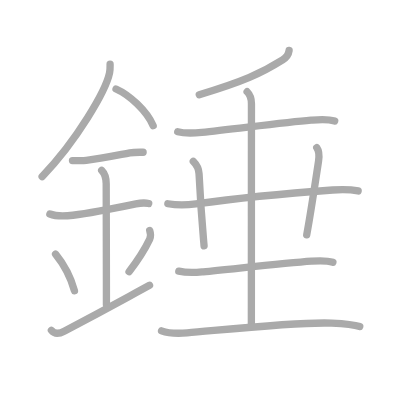
t = 0.00 s
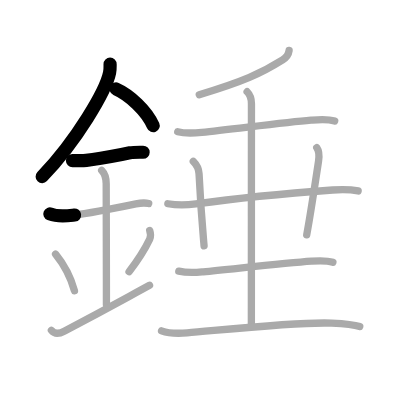
t = 3.25 s
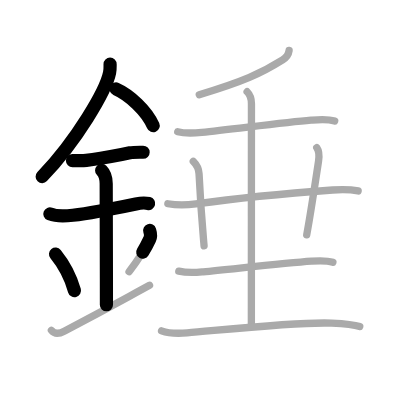
t = 6.50 s
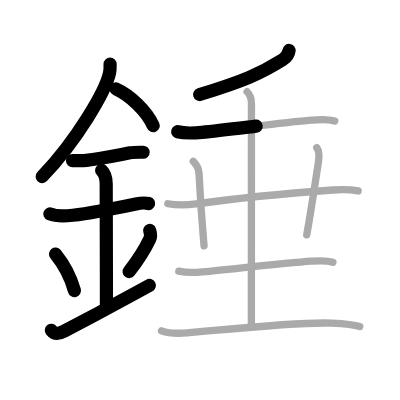
t = 9.50 s
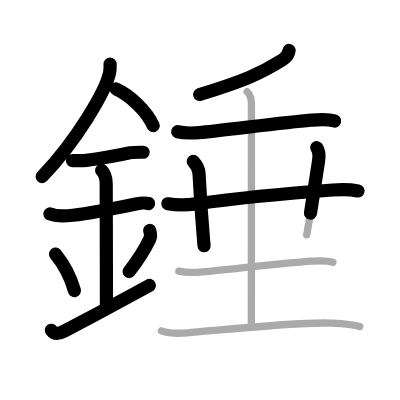
t = 12.75 s
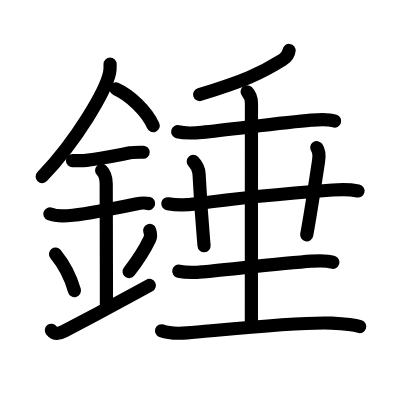
t = 16.00 s

The animated SVG that drew these frames (rendered in a browser with its animation timeline set to each time). Animation: 16 SMIL elements (animate=16); one cycle of 16.00 s.

<?xml version="1.0" standalone="no"?>
<!DOCTYPE svg PUBLIC "-//W3C//DTD SVG 1.1//EN"   "http://www.w3.org/Graphics/SVG/1.1/DTD/svg11.dtd">
<svg width="400px" height="400px"  version="1.1" xmlns="http://www.w3.org/2000/svg">
  <defs>
    <marker id="Triangle" viewBox="0 0 10 10" refX="0" refY="5" markerUnits="strokeWidth" markerWidth="3" style="stroke-opacity:0%;fill:#aaaaaa;" markerHeight="2" orient="auto">
      <path d="M 0 0 L 10 5 L 0 10 z" />
    </marker>
    
    <marker id="Arrow" viewBox="0 0 10 10" refX="5" refY="5" markerUnits="strokeWidth" markerWidth="1.8" style="stroke-opacity:0%;fill:#770000;" markerHeight="2" orient="auto">
      <path d="M 0 4 L 6 4 L 4 1 L 10 5 L 4 9 L 6 6 L 0 6 z" />
        <circle cx="5" cy="5" r="5" />
      </marker>
    
    <marker id="TriangleRed" viewBox="0 0 10 10" refX="0" refY="5" markerUnits="strokeWidth" markerWidth="3" style="stroke-opacity:0%;fill:#CC0000;" markerHeight="2" orient="auto">
      <path d="M 0 0 L 10 5 L 0 10 z" />
    </marker>
    
    <marker id="ArrowRed" viewBox="0 0 10 10" refX="5" refY="5" markerUnits="strokeWidth" markerWidth="1.8" style="stroke-opacity:0%;fill:#CC0000;" markerHeight="2" orient="auto">
      <path d="M 0 4 L 6 4 L 4 1 L 10 5 L 4 9 L 6 6 L 0 6 z" />
        <circle cx="5" cy="5" r="5" />
      </marker>
    
  </defs>
  
  <path style="fill:#ffffff; fill-opacity:100%; fill-rule:evenodd; stroke-width:0;" d="M 0 0 L 400px 0 L 400px 400px L 0 400px L 0 0" />

  <g transform="scale(3.6697247706422 3.6697247706422)">
<path style="fill:none; fill-opacity:0%; fill-rule:evenodd; stroke:#aaaaaa; stroke-opacity:100%; stroke-width: 1.5pt; stroke-linejoin:round; stroke-linecap:round;" d="M30 17.49c0 0.78 0.05 1.41-0.14 2.35c-1 4.9-8.98 18.53-18.38 28.28"></path>
<path style="fill:none; fill-opacity:0%; fill-rule:evenodd; stroke:#aaaaaa; stroke-opacity:100%; stroke-width: 1.5pt; stroke-linejoin:round; stroke-linecap:round;" d="M31.62 24.25c3.66 1.62 8.34 5.92 10.12 10"></path>
<path style="fill:none; fill-opacity:0%; fill-rule:evenodd; stroke:#aaaaaa; stroke-opacity:100%; stroke-width: 1.5pt; stroke-linejoin:round; stroke-linecap:round;" d="M19.75 43.75c1.24 0 2.52 0.1 3.76-0.05c3.74-0.45 7.37-1.2 11.87-2.05c1.12-0.21 2.49-0.16 3.62-0.16"></path>
<path style="fill:none; fill-opacity:0%; fill-rule:evenodd; stroke:#aaaaaa; stroke-opacity:100%; stroke-width: 1.5pt; stroke-linejoin:round; stroke-linecap:round;" d="M13.59 58.31c2.04 0.81 4.47 0.57 6.27 0.35c5.16-0.61 11.58-1.92 17.17-3.09c0.73-0.15 2.38-0.38 3.49-0.1"></path>
<path style="fill:none; fill-opacity:0%; fill-rule:evenodd; stroke:#aaaaaa; stroke-opacity:100%; stroke-width: 1.5pt; stroke-linejoin:round; stroke-linecap:round;" d="M27.7 46.44c0.99 0.99 1.24 2.06 1.24 3.64c0 4.35 0.06 19.79 0.06 32.98"></path>
<path style="fill:none; fill-opacity:0%; fill-rule:evenodd; stroke:#aaaaaa; stroke-opacity:100%; stroke-width: 1.5pt; stroke-linejoin:round; stroke-linecap:round;" d="M15.14 69.26c3.04 3.73 4.53 7.76 5.15 9.94"></path>
<path style="fill:none; fill-opacity:0%; fill-rule:evenodd; stroke:#aaaaaa; stroke-opacity:100%; stroke-width: 1.5pt; stroke-linejoin:round; stroke-linecap:round;" d="M40.79 62.8c0.23 0.71 0.27 1.8 0.01 2.35c-1.3 2.73-2.43 4.73-5.63 8.88"></path>
<path style="fill:none; fill-opacity:0%; fill-rule:evenodd; stroke:#aaaaaa; stroke-opacity:100%; stroke-width: 1.5pt; stroke-linejoin:round; stroke-linecap:round;" d="M14 90c1 1.25 2.21 0.93 3.5 0.25c11-5.75 12.25-6.5 23.25-12.5"></path>
<path style="fill:none; fill-opacity:0%; fill-rule:evenodd; stroke:#aaaaaa; stroke-opacity:100%; stroke-width: 1.5pt; stroke-linejoin:round; stroke-linecap:round;" d="M78.78 13.75c-0.16 1.25-0.79 1.93-1.76 2.54c-5.9 3.71-10.65 5.84-22.72 9.5"></path>
<path style="fill:none; fill-opacity:0%; fill-rule:evenodd; stroke:#aaaaaa; stroke-opacity:100%; stroke-width: 1.5pt; stroke-linejoin:round; stroke-linecap:round;" d="M48.43 35.9c2.32 0.6 4.69 0.36 6.59 0.17c7.86-0.8 22.27-2.67 29.74-3.32c2.12-0.19 4.38-0.44 6.44 0.24"></path>
<path style="fill:none; fill-opacity:0%; fill-rule:evenodd; stroke:#aaaaaa; stroke-opacity:100%; stroke-width: 1.5pt; stroke-linejoin:round; stroke-linecap:round;" d="M45.74 55.52c2.76 0.48 5.34 0.36 7.65 0.04c10.69-1.49 27.31-3.06 37.24-3.79c2.27-0.17 4.37-0.27 6.96 0.26"></path>
<path style="fill:none; fill-opacity:0%; fill-rule:evenodd; stroke:#aaaaaa; stroke-opacity:100%; stroke-width: 1.5pt; stroke-linejoin:round; stroke-linecap:round;" d="M52.67 44c0.92 0.92 1.52 2.42 1.57 3.34C54.75 57.5 55 60 55.61 67"></path>
<path style="fill:none; fill-opacity:0%; fill-rule:evenodd; stroke:#aaaaaa; stroke-opacity:100%; stroke-width: 1.5pt; stroke-linejoin:round; stroke-linecap:round;" d="M86.32 40.25c0.8 1.12 0.7 2.26 0.48 3.68c-1.49 9.83-2.05 13.7-3.22 20.07"></path>
<path style="fill:none; fill-opacity:0%; fill-rule:evenodd; stroke:#aaaaaa; stroke-opacity:100%; stroke-width: 1.5pt; stroke-linejoin:round; stroke-linecap:round;" d="M48.72 73.9c2.65 0.6 4.75 0.35 6.67 0.17c7.86-0.75 22.33-2.39 29.49-2.89c1.94-0.14 3.96-0.3 5.83 0.31"></path>
<path style="fill:none; fill-opacity:0%; fill-rule:evenodd; stroke:#aaaaaa; stroke-opacity:100%; stroke-width: 1.5pt; stroke-linejoin:round; stroke-linecap:round;" d="M67.34 25c1.08 1.08 1.18 2.25 1.18 3.25c0 6.12-0.02 50.12-0.02 60.12"></path>
<path style="fill:none; fill-opacity:0%; fill-rule:evenodd; stroke:#aaaaaa; stroke-opacity:100%; stroke-width: 1.5pt; stroke-linejoin:round; stroke-linecap:round;" d="M44.02 90.15c1.98 0.72 4.8 0.74 6.98 0.56c9.01-0.74 30.75-3.09 39.38-2.65c2.05 0.1 5.71 0.29 7.65 0.93"></path>

<path style="fill:none; fill-opacity:0%; fill-rule:evenodd; stroke:#000000; stroke-opacity:100%; stroke-width: 2.7pt; stroke-linejoin:round; stroke-linecap:round;" d="M30 17.49c0 0.78 0.05 1.41-0.14 2.35c-1 4.9-8.98 18.53-18.38 28.28" pathLength="100" stroke-dashoffset="100" stroke-dasharray="100 105"><animate id="dashAnim1" attributeName="stroke-dashoffset" from="100" to="0" dur="1s" calcMode="linear" fill="freeze"/></path>
<path style="fill:none; fill-opacity:0%; fill-rule:evenodd; stroke:#000000; stroke-opacity:100%; stroke-width: 2.7pt; stroke-linejoin:round; stroke-linecap:round;" d="M31.62 24.25c3.66 1.62 8.34 5.92 10.12 10" pathLength="100" stroke-dashoffset="100" stroke-dasharray="100 105"><animate id="dashAnim2" attributeName="stroke-dashoffset" from="100" to="0" dur="1s" calcMode="linear" begin="dashAnim1.end" fill="freeze"/></path>
<path style="fill:none; fill-opacity:0%; fill-rule:evenodd; stroke:#000000; stroke-opacity:100%; stroke-width: 2.7pt; stroke-linejoin:round; stroke-linecap:round;" d="M19.75 43.75c1.24 0 2.52 0.1 3.76-0.05c3.74-0.45 7.37-1.2 11.87-2.05c1.12-0.21 2.49-0.16 3.62-0.16" pathLength="100" stroke-dashoffset="100" stroke-dasharray="100 105"><animate id="dashAnim3" attributeName="stroke-dashoffset" from="100" to="0" dur="1s" calcMode="linear" begin="dashAnim2.end" fill="freeze"/></path>
<path style="fill:none; fill-opacity:0%; fill-rule:evenodd; stroke:#000000; stroke-opacity:100%; stroke-width: 2.7pt; stroke-linejoin:round; stroke-linecap:round;" d="M13.59 58.31c2.04 0.81 4.47 0.57 6.27 0.35c5.16-0.61 11.58-1.92 17.17-3.09c0.73-0.15 2.38-0.38 3.49-0.1" pathLength="100" stroke-dashoffset="100" stroke-dasharray="100 105"><animate id="dashAnim4" attributeName="stroke-dashoffset" from="100" to="0" dur="1s" calcMode="linear" begin="dashAnim3.end" fill="freeze"/></path>
<path style="fill:none; fill-opacity:0%; fill-rule:evenodd; stroke:#000000; stroke-opacity:100%; stroke-width: 2.7pt; stroke-linejoin:round; stroke-linecap:round;" d="M27.7 46.44c0.99 0.99 1.24 2.06 1.24 3.64c0 4.35 0.06 19.79 0.06 32.98" pathLength="100" stroke-dashoffset="100" stroke-dasharray="100 105"><animate id="dashAnim5" attributeName="stroke-dashoffset" from="100" to="0" dur="1s" calcMode="linear" begin="dashAnim4.end" fill="freeze"/></path>
<path style="fill:none; fill-opacity:0%; fill-rule:evenodd; stroke:#000000; stroke-opacity:100%; stroke-width: 2.7pt; stroke-linejoin:round; stroke-linecap:round;" d="M15.14 69.26c3.04 3.73 4.53 7.76 5.15 9.94" pathLength="100" stroke-dashoffset="100" stroke-dasharray="100 105"><animate id="dashAnim6" attributeName="stroke-dashoffset" from="100" to="0" dur="1s" calcMode="linear" begin="dashAnim5.end" fill="freeze"/></path>
<path style="fill:none; fill-opacity:0%; fill-rule:evenodd; stroke:#000000; stroke-opacity:100%; stroke-width: 2.7pt; stroke-linejoin:round; stroke-linecap:round;" d="M40.79 62.8c0.23 0.71 0.27 1.8 0.01 2.35c-1.3 2.73-2.43 4.73-5.63 8.88" pathLength="100" stroke-dashoffset="100" stroke-dasharray="100 105"><animate id="dashAnim7" attributeName="stroke-dashoffset" from="100" to="0" dur="1s" calcMode="linear" begin="dashAnim6.end" fill="freeze"/></path>
<path style="fill:none; fill-opacity:0%; fill-rule:evenodd; stroke:#000000; stroke-opacity:100%; stroke-width: 2.7pt; stroke-linejoin:round; stroke-linecap:round;" d="M14 90c1 1.25 2.21 0.93 3.5 0.25c11-5.75 12.25-6.5 23.25-12.5" pathLength="100" stroke-dashoffset="100" stroke-dasharray="100 105"><animate id="dashAnim8" attributeName="stroke-dashoffset" from="100" to="0" dur="1s" calcMode="linear" begin="dashAnim7.end" fill="freeze"/></path>
<path style="fill:none; fill-opacity:0%; fill-rule:evenodd; stroke:#000000; stroke-opacity:100%; stroke-width: 2.7pt; stroke-linejoin:round; stroke-linecap:round;" d="M78.78 13.75c-0.16 1.25-0.79 1.93-1.76 2.54c-5.9 3.71-10.65 5.84-22.72 9.5" pathLength="100" stroke-dashoffset="100" stroke-dasharray="100 105"><animate id="dashAnim9" attributeName="stroke-dashoffset" from="100" to="0" dur="1s" calcMode="linear" begin="dashAnim8.end" fill="freeze"/></path>
<path style="fill:none; fill-opacity:0%; fill-rule:evenodd; stroke:#000000; stroke-opacity:100%; stroke-width: 2.7pt; stroke-linejoin:round; stroke-linecap:round;" d="M48.43 35.9c2.32 0.6 4.69 0.36 6.59 0.17c7.86-0.8 22.27-2.67 29.74-3.32c2.12-0.19 4.38-0.44 6.44 0.24" pathLength="100" stroke-dashoffset="100" stroke-dasharray="100 105"><animate id="dashAnim10" attributeName="stroke-dashoffset" from="100" to="0" dur="1s" calcMode="linear" begin="dashAnim9.end" fill="freeze"/></path>
<path style="fill:none; fill-opacity:0%; fill-rule:evenodd; stroke:#000000; stroke-opacity:100%; stroke-width: 2.7pt; stroke-linejoin:round; stroke-linecap:round;" d="M45.74 55.52c2.76 0.48 5.34 0.36 7.65 0.04c10.69-1.49 27.31-3.06 37.24-3.79c2.27-0.17 4.37-0.27 6.96 0.26" pathLength="100" stroke-dashoffset="100" stroke-dasharray="100 105"><animate id="dashAnim11" attributeName="stroke-dashoffset" from="100" to="0" dur="1s" calcMode="linear" begin="dashAnim10.end" fill="freeze"/></path>
<path style="fill:none; fill-opacity:0%; fill-rule:evenodd; stroke:#000000; stroke-opacity:100%; stroke-width: 2.7pt; stroke-linejoin:round; stroke-linecap:round;" d="M52.67 44c0.92 0.92 1.52 2.42 1.57 3.34C54.75 57.5 55 60 55.61 67" pathLength="100" stroke-dashoffset="100" stroke-dasharray="100 105"><animate id="dashAnim12" attributeName="stroke-dashoffset" from="100" to="0" dur="1s" calcMode="linear" begin="dashAnim11.end" fill="freeze"/></path>
<path style="fill:none; fill-opacity:0%; fill-rule:evenodd; stroke:#000000; stroke-opacity:100%; stroke-width: 2.7pt; stroke-linejoin:round; stroke-linecap:round;" d="M86.32 40.25c0.8 1.12 0.7 2.26 0.48 3.68c-1.49 9.83-2.05 13.7-3.22 20.07" pathLength="100" stroke-dashoffset="100" stroke-dasharray="100 105"><animate id="dashAnim13" attributeName="stroke-dashoffset" from="100" to="0" dur="1s" calcMode="linear" begin="dashAnim12.end" fill="freeze"/></path>
<path style="fill:none; fill-opacity:0%; fill-rule:evenodd; stroke:#000000; stroke-opacity:100%; stroke-width: 2.7pt; stroke-linejoin:round; stroke-linecap:round;" d="M48.72 73.9c2.65 0.6 4.75 0.35 6.67 0.17c7.86-0.75 22.33-2.39 29.49-2.89c1.94-0.14 3.96-0.3 5.83 0.31" pathLength="100" stroke-dashoffset="100" stroke-dasharray="100 105"><animate id="dashAnim14" attributeName="stroke-dashoffset" from="100" to="0" dur="1s" calcMode="linear" begin="dashAnim13.end" fill="freeze"/></path>
<path style="fill:none; fill-opacity:0%; fill-rule:evenodd; stroke:#000000; stroke-opacity:100%; stroke-width: 2.7pt; stroke-linejoin:round; stroke-linecap:round;" d="M67.34 25c1.08 1.08 1.18 2.25 1.18 3.25c0 6.12-0.02 50.12-0.02 60.12" pathLength="100" stroke-dashoffset="100" stroke-dasharray="100 105"><animate id="dashAnim15" attributeName="stroke-dashoffset" from="100" to="0" dur="1s" calcMode="linear" begin="dashAnim14.end" fill="freeze"/></path>
<path style="fill:none; fill-opacity:0%; fill-rule:evenodd; stroke:#000000; stroke-opacity:100%; stroke-width: 2.7pt; stroke-linejoin:round; stroke-linecap:round;" d="M44.02 90.15c1.98 0.72 4.8 0.74 6.98 0.56c9.01-0.74 30.75-3.09 39.38-2.65c2.05 0.1 5.71 0.29 7.65 0.93" pathLength="100" stroke-dashoffset="100" stroke-dasharray="100 105"><animate id="dashAnim16" attributeName="stroke-dashoffset" from="100" to="0" dur="1s" calcMode="linear" begin="dashAnim15.end" fill="freeze"/></path>

</g>

</svg>  
          
